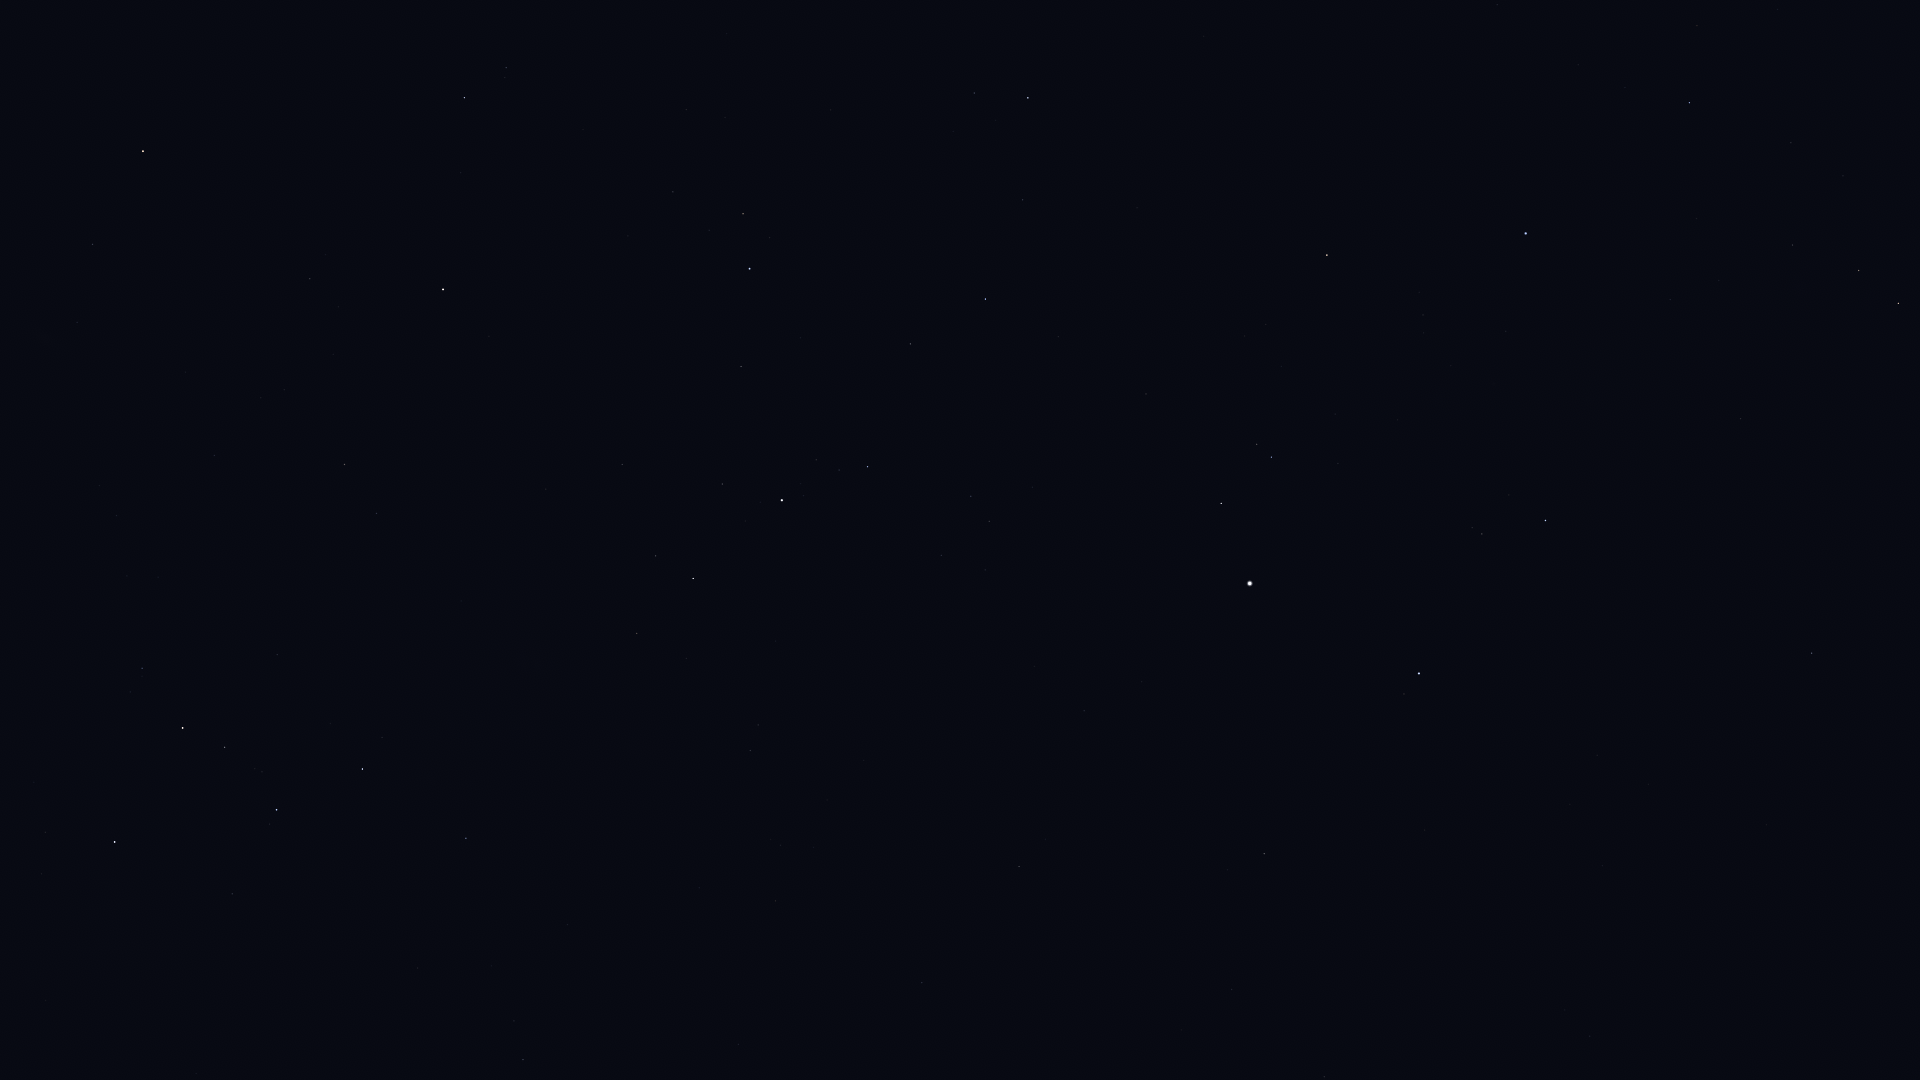

The table this chart was drawn from, first rows:
Star_ID, Name, X, Y
746, Caph, 115, 842
2920, Fulu, 142, 668
3179, Schedar, 183, 728
3821, Achird, 225, 747
3881, HIP 3881, 77, 322
107418, Castula, 262, 772
4436, HIP 4436, 92, 244
4889, HIP 4889, 82, 57
5447, Mirach, 143, 151
6411, Adhil, 261, 398
6686, Ruchbah, 362, 769
7513, Titawin, 310, 279
7607, Nembus, 344, 464
8886, Segin, 466, 838
9640, Almach, 443, 289
10670, HIP 10670, 506, 68
12191, Buna, 600, 282
13192, Nushagak, 614, 1037
13254, HIP 13254, 673, 192
13268, Miram, 637, 633
14328, HIP 14328, 693, 578
14576, Algol, 749, 269
14668, Misam, 741, 366
15863, Mirfak, 782, 500
16228, HIP 16228, 750, 750
17358, HIP 17358, 867, 467
18246, Atik, 974, 93
17959, HIP 17959, 738, 1044
18505, HIP 18505, 813, 847
18532, HIP 18532, 985, 299
18614, Menkib, 1022, 200
22783, HIP 22783, 922, 983
23015, Hassaleh, 1327, 255
23416, Almaaz, 1221, 503
23453, Saclateni, 1257, 444
23767, Haedus, 1271, 457
24003, Mago, 911, 1074
24608, Capella, 1250, 583
25428, Elnath, 1526, 233
26451, Tianguan, 1689, 103
27913, HIP 27913, 1791, 143
28360, Menkalinan, 1419, 673
28380, Mahasim, 1545, 520
28716, HIP 28716, 1843, 176
28734, HIP 28734, 1792, 245
29655, HIP 29655, 1859, 270
30060, HIP 30060, 1232, 989
30343, HIP 30343, 1898, 303
30860, Lucilinburhuc, 1626, 653
32916, Nervia, 1669, 771
33018, HIP 33018, 1812, 653
33449, HIP 33449, 1324, 1077
36145, HIP 36145, 1590, 1036
